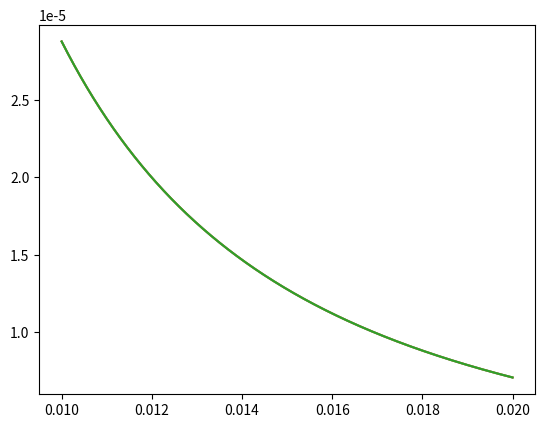

Reproduce this figure in Python.
# -*- coding: utf-8 -*-
"""
Created on Fri Apr  3 22:15:48 2020

[redacted]
"""

from scipy.integrate import quad
from scipy import constants as const
import numpy as np
import matplotlib.pyplot as plt


def integrand(x):
    return (1/(4*const.pi*const.epsilon_0))*np.sin(x)

r = np.linspace(0.01, .02, num=1000)
t = np.linspace(0, 10, num=1000)

v=.8*const.c
a=.5*const.c

q = 2 * const.e * np.cos(r*t)
#print("The Charges Are")
#print(q)
q_dot = 2 * const.e * -1*np.sin(r*t) * r
#print("The derivatives of the charges Are")
#print(q_dot)

E = (1.0/(4*const.pi*const.epsilon_0)) * q / r**2.0
print(E[999])
F =  E + (1.0/(4*const.pi*const.epsilon_0)) * q_dot / (r*const.c)
print(F[999])
G =  F - (1.0/(4*const.pi*const.epsilon_0)) * (q_dot*v+q*a) / (r*const.c**2)
print(G[999])

plt.plot(r,E)
plt.plot(r,F)
plt.plot(r,G)


plt.show()